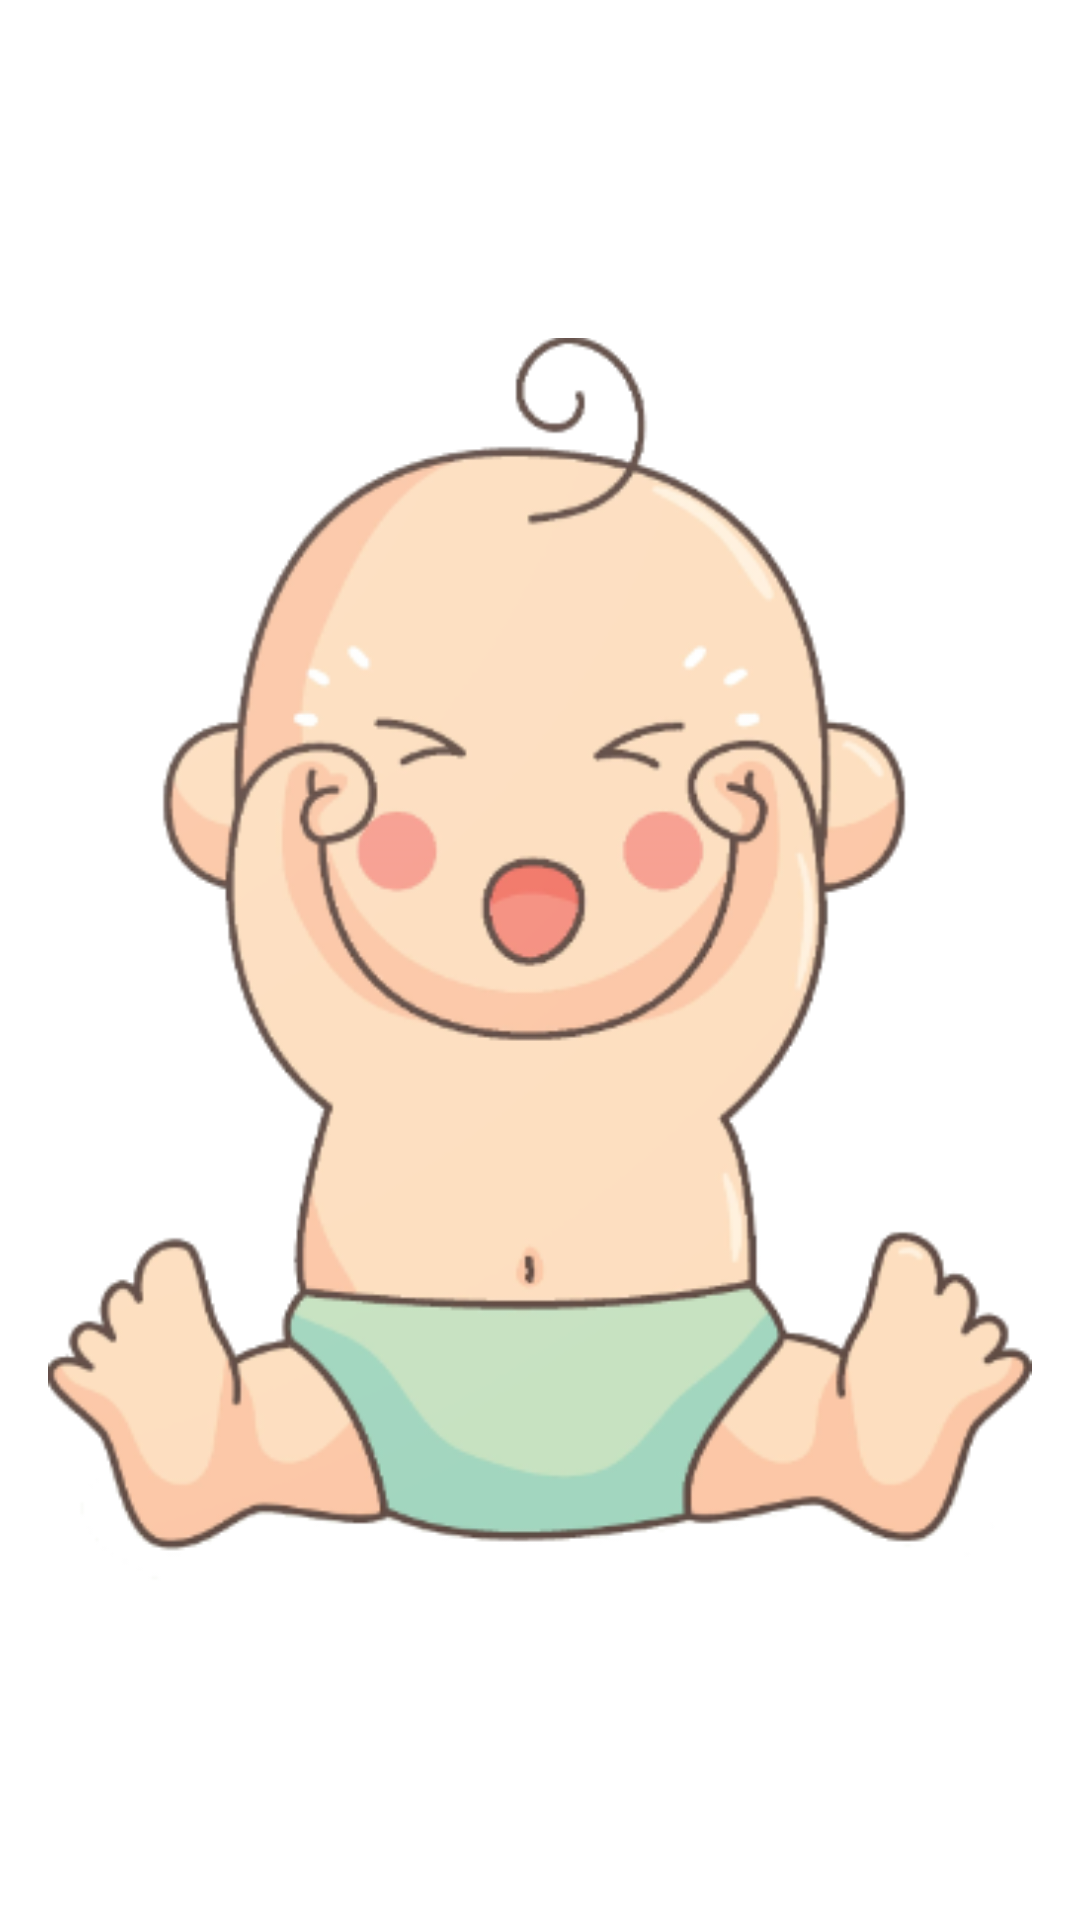

This screen was rendered from an Android layout file. Write that file and the resources it references.
<!-- AndroidManifest.xml: application theme AppTheme -->
<!-- res/layout/baby_incorrect_image.xml -->
<?xml version="1.0" encoding="utf-8"?>
<ImageView xmlns:android="http://schemas.android.com/apk/res/android"
    xmlns:tools="http://schemas.android.com/tools"
    android:layout_width="match_parent"
    android:layout_height="match_parent"
    android:padding="16dp"
    android:src="@drawable/baby_incorrect"
    tools:ignore="ContentDescription" />
<!-- resources referenced by this layout -->
<resources>
  <!-- drawable baby_incorrect: png bitmap (drawable, 64752 bytes) -->
  <style name="AppTheme" parent="Theme.MaterialComponents.Light.NoActionBar">
          
          <item name="colorPrimary">@color/colorPrimary</item>
          <item name="colorPrimaryDark">@color/colorPrimaryDark</item>
          <item name="colorAccent">@color/colorAccent</item>
  
          <item name="android:windowFullscreen">true</item>
      </style>
  <color name="colorPrimary">#283593</color>
  <color name="colorPrimaryDark">#1A237E</color>
  <color name="colorAccent">#EF6C00</color>
</resources>
